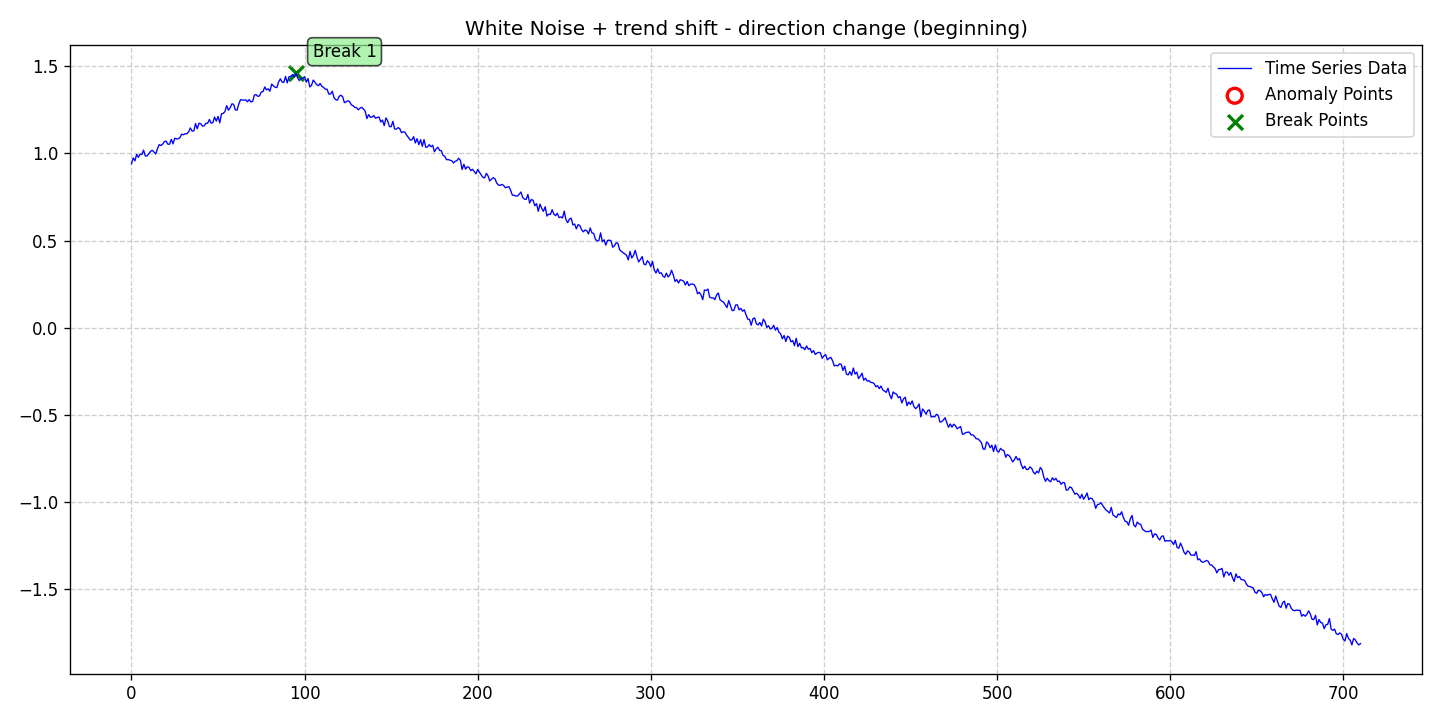

The file beside this chart, header and first rows:
date, data, stationary, det_lin_up, det_lin_down, det_quad, det_cubic, det_exp, det_damped, stoc_trend, volatility, single_seas, multiple_seas, point_anom_single, point_anom_multi, collect_anom, context_anom, mean_shift, var_shift, trend_shift, point_anom_count, point_anom_location, point_anom_point, collect_anom_count
2020-01-01, 0.9407, 0, 0, 0, 0, 0, 0, 0, 0, 0, 0, 0, 0, 0, 0, 0, 0, 0, 1, 0, none, , 0
2020-01-02, 0.9744, 0, 0, 0, 0, 0, 0, 0, 0, 0, 0, 0, 0, 0, 0, 0, 0, 0, 1, 0, none, , 0
2020-01-03, 0.9578, 0, 0, 0, 0, 0, 0, 0, 0, 0, 0, 0, 0, 0, 0, 0, 0, 0, 1, 0, none, , 0
2020-01-04, 0.9947, 0, 0, 0, 0, 0, 0, 0, 0, 0, 0, 0, 0, 0, 0, 0, 0, 0, 1, 0, none, , 0
2020-01-05, 0.9779, 0, 0, 0, 0, 0, 0, 0, 0, 0, 0, 0, 0, 0, 0, 0, 0, 0, 1, 0, none, , 0
2020-01-06, 0.9962, 0, 0, 0, 0, 0, 0, 0, 0, 0, 0, 0, 0, 0, 0, 0, 0, 0, 1, 0, none, , 0
2020-01-07, 0.9938, 0, 0, 0, 0, 0, 0, 0, 0, 0, 0, 0, 0, 0, 0, 0, 0, 0, 1, 0, none, , 0
2020-01-08, 1.019, 0, 0, 0, 0, 0, 0, 0, 0, 0, 0, 0, 0, 0, 0, 0, 0, 0, 1, 0, none, , 0
2020-01-09, 0.9851, 0, 0, 0, 0, 0, 0, 0, 0, 0, 0, 0, 0, 0, 0, 0, 0, 0, 1, 0, none, , 0
2020-01-10, 0.9856, 0, 0, 0, 0, 0, 0, 0, 0, 0, 0, 0, 0, 0, 0, 0, 0, 0, 1, 0, none, , 0
2020-01-11, 0.9987, 0, 0, 0, 0, 0, 0, 0, 0, 0, 0, 0, 0, 0, 0, 0, 0, 0, 1, 0, none, , 0
2020-01-12, 1.012, 0, 0, 0, 0, 0, 0, 0, 0, 0, 0, 0, 0, 0, 0, 0, 0, 0, 1, 0, none, , 0
2020-01-13, 1.018, 0, 0, 0, 0, 0, 0, 0, 0, 0, 0, 0, 0, 0, 0, 0, 0, 0, 1, 0, none, , 0
2020-01-14, 1.008, 0, 0, 0, 0, 0, 0, 0, 0, 0, 0, 0, 0, 0, 0, 0, 0, 0, 1, 0, none, , 0
2020-01-15, 0.9971, 0, 0, 0, 0, 0, 0, 0, 0, 0, 0, 0, 0, 0, 0, 0, 0, 0, 1, 0, none, , 0
2020-01-16, 1.026, 0, 0, 0, 0, 0, 0, 0, 0, 0, 0, 0, 0, 0, 0, 0, 0, 0, 1, 0, none, , 0
2020-01-17, 1.051, 0, 0, 0, 0, 0, 0, 0, 0, 0, 0, 0, 0, 0, 0, 0, 0, 0, 1, 0, none, , 0
2020-01-18, 1.046, 0, 0, 0, 0, 0, 0, 0, 0, 0, 0, 0, 0, 0, 0, 0, 0, 0, 1, 0, none, , 0
2020-01-19, 1.053, 0, 0, 0, 0, 0, 0, 0, 0, 0, 0, 0, 0, 0, 0, 0, 0, 0, 1, 0, none, , 0
2020-01-20, 1.068, 0, 0, 0, 0, 0, 0, 0, 0, 0, 0, 0, 0, 0, 0, 0, 0, 0, 1, 0, none, , 0
2020-01-21, 1.071, 0, 0, 0, 0, 0, 0, 0, 0, 0, 0, 0, 0, 0, 0, 0, 0, 0, 1, 0, none, , 0
2020-01-22, 1.053, 0, 0, 0, 0, 0, 0, 0, 0, 0, 0, 0, 0, 0, 0, 0, 0, 0, 1, 0, none, , 0
2020-01-23, 1.053, 0, 0, 0, 0, 0, 0, 0, 0, 0, 0, 0, 0, 0, 0, 0, 0, 0, 1, 0, none, , 0
2020-01-24, 1.081, 0, 0, 0, 0, 0, 0, 0, 0, 0, 0, 0, 0, 0, 0, 0, 0, 0, 1, 0, none, , 0
2020-01-25, 1.055, 0, 0, 0, 0, 0, 0, 0, 0, 0, 0, 0, 0, 0, 0, 0, 0, 0, 1, 0, none, , 0
2020-01-26, 1.087, 0, 0, 0, 0, 0, 0, 0, 0, 0, 0, 0, 0, 0, 0, 0, 0, 0, 1, 0, none, , 0
2020-01-27, 1.084, 0, 0, 0, 0, 0, 0, 0, 0, 0, 0, 0, 0, 0, 0, 0, 0, 0, 1, 0, none, , 0
2020-01-28, 1.084, 0, 0, 0, 0, 0, 0, 0, 0, 0, 0, 0, 0, 0, 0, 0, 0, 0, 1, 0, none, , 0
2020-01-29, 1.091, 0, 0, 0, 0, 0, 0, 0, 0, 0, 0, 0, 0, 0, 0, 0, 0, 0, 1, 0, none, , 0
2020-01-30, 1.111, 0, 0, 0, 0, 0, 0, 0, 0, 0, 0, 0, 0, 0, 0, 0, 0, 0, 1, 0, none, , 0
2020-01-31, 1.107, 0, 0, 0, 0, 0, 0, 0, 0, 0, 0, 0, 0, 0, 0, 0, 0, 0, 1, 0, none, , 0
2020-02-01, 1.113, 0, 0, 0, 0, 0, 0, 0, 0, 0, 0, 0, 0, 0, 0, 0, 0, 0, 1, 0, none, , 0
2020-02-02, 1.113, 0, 0, 0, 0, 0, 0, 0, 0, 0, 0, 0, 0, 0, 0, 0, 0, 0, 1, 0, none, , 0
2020-02-03, 1.123, 0, 0, 0, 0, 0, 0, 0, 0, 0, 0, 0, 0, 0, 0, 0, 0, 0, 1, 0, none, , 0
2020-02-04, 1.147, 0, 0, 0, 0, 0, 0, 0, 0, 0, 0, 0, 0, 0, 0, 0, 0, 0, 1, 0, none, , 0
2020-02-05, 1.129, 0, 0, 0, 0, 0, 0, 0, 0, 0, 0, 0, 0, 0, 0, 0, 0, 0, 1, 0, none, , 0
2020-02-06, 1.129, 0, 0, 0, 0, 0, 0, 0, 0, 0, 0, 0, 0, 0, 0, 0, 0, 0, 1, 0, none, , 0
2020-02-07, 1.171, 0, 0, 0, 0, 0, 0, 0, 0, 0, 0, 0, 0, 0, 0, 0, 0, 0, 1, 0, none, , 0
2020-02-08, 1.142, 0, 0, 0, 0, 0, 0, 0, 0, 0, 0, 0, 0, 0, 0, 0, 0, 0, 1, 0, none, , 0
2020-02-09, 1.173, 0, 0, 0, 0, 0, 0, 0, 0, 0, 0, 0, 0, 0, 0, 0, 0, 0, 1, 0, none, , 0
2020-02-10, 1.171, 0, 0, 0, 0, 0, 0, 0, 0, 0, 0, 0, 0, 0, 0, 0, 0, 0, 1, 0, none, , 0
2020-02-11, 1.157, 0, 0, 0, 0, 0, 0, 0, 0, 0, 0, 0, 0, 0, 0, 0, 0, 0, 1, 0, none, , 0
2020-02-12, 1.159, 0, 0, 0, 0, 0, 0, 0, 0, 0, 0, 0, 0, 0, 0, 0, 0, 0, 1, 0, none, , 0
2020-02-13, 1.173, 0, 0, 0, 0, 0, 0, 0, 0, 0, 0, 0, 0, 0, 0, 0, 0, 0, 1, 0, none, , 0
2020-02-14, 1.173, 0, 0, 0, 0, 0, 0, 0, 0, 0, 0, 0, 0, 0, 0, 0, 0, 0, 1, 0, none, , 0
2020-02-15, 1.195, 0, 0, 0, 0, 0, 0, 0, 0, 0, 0, 0, 0, 0, 0, 0, 0, 0, 1, 0, none, , 0
2020-02-16, 1.174, 0, 0, 0, 0, 0, 0, 0, 0, 0, 0, 0, 0, 0, 0, 0, 0, 0, 1, 0, none, , 0
2020-02-17, 1.177, 0, 0, 0, 0, 0, 0, 0, 0, 0, 0, 0, 0, 0, 0, 0, 0, 0, 1, 0, none, , 0
2020-02-18, 1.209, 0, 0, 0, 0, 0, 0, 0, 0, 0, 0, 0, 0, 0, 0, 0, 0, 0, 1, 0, none, , 0
2020-02-19, 1.185, 0, 0, 0, 0, 0, 0, 0, 0, 0, 0, 0, 0, 0, 0, 0, 0, 0, 1, 0, none, , 0
2020-02-20, 1.213, 0, 0, 0, 0, 0, 0, 0, 0, 0, 0, 0, 0, 0, 0, 0, 0, 0, 1, 0, none, , 0
2020-02-21, 1.175, 0, 0, 0, 0, 0, 0, 0, 0, 0, 0, 0, 0, 0, 0, 0, 0, 0, 1, 0, none, , 0
2020-02-22, 1.228, 0, 0, 0, 0, 0, 0, 0, 0, 0, 0, 0, 0, 0, 0, 0, 0, 0, 1, 0, none, , 0
2020-02-23, 1.23, 0, 0, 0, 0, 0, 0, 0, 0, 0, 0, 0, 0, 0, 0, 0, 0, 0, 1, 0, none, , 0
2020-02-24, 1.241, 0, 0, 0, 0, 0, 0, 0, 0, 0, 0, 0, 0, 0, 0, 0, 0, 0, 1, 0, none, , 0
2020-02-25, 1.275, 0, 0, 0, 0, 0, 0, 0, 0, 0, 0, 0, 0, 0, 0, 0, 0, 0, 1, 0, none, , 0
2020-02-26, 1.248, 0, 0, 0, 0, 0, 0, 0, 0, 0, 0, 0, 0, 0, 0, 0, 0, 0, 1, 0, none, , 0
2020-02-27, 1.263, 0, 0, 0, 0, 0, 0, 0, 0, 0, 0, 0, 0, 0, 0, 0, 0, 0, 1, 0, none, , 0
2020-02-28, 1.285, 0, 0, 0, 0, 0, 0, 0, 0, 0, 0, 0, 0, 0, 0, 0, 0, 0, 1, 0, none, , 0
2020-02-29, 1.283, 0, 0, 0, 0, 0, 0, 0, 0, 0, 0, 0, 0, 0, 0, 0, 0, 0, 1, 0, none, , 0
... 651 more rows
